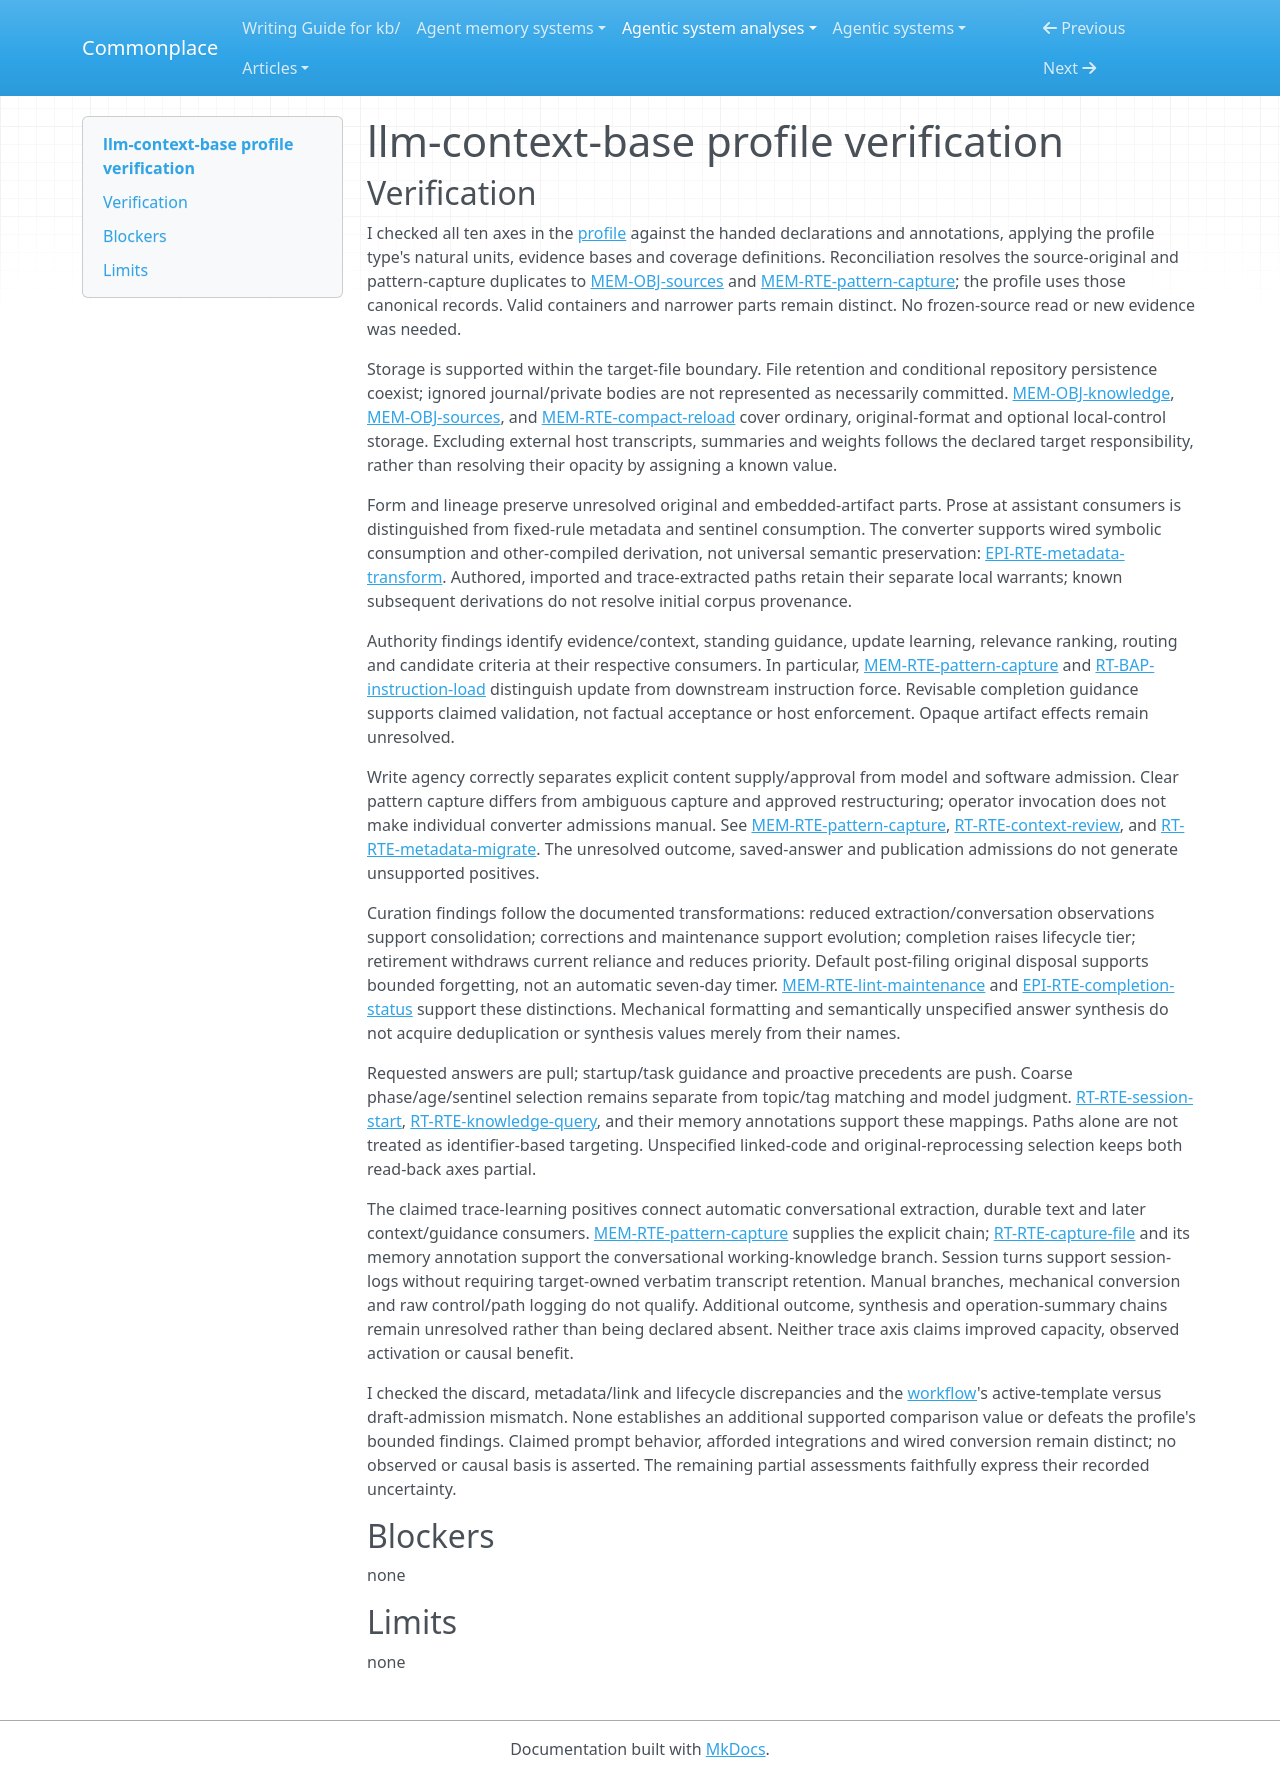

repository: zby/commonplace · page: agentic-system-analyses/retained/llm-context-base/profile-verification/index.html · generator: mkdocs

---
type: agentic-system-analyses/types/agentic-system-verification.md
description: "Memory-profile verification of llm-context-base's accumulated file loop at the frozen template revision."
run-id: AAS-2026-10-14-llm-context-base-f63a7c0fb5f2-01
reviewed-boundary: "6d01cba8e2c22f9ca2519c70073a05cd54378a8c"
---

# llm-context-base profile verification

## Verification

I checked all ten axes in the [profile](memory-profile.md#comparison-rationale) against the handed declarations and annotations, applying the profile type's natural units, evidence bases and coverage definitions. Reconciliation resolves the source-original and pattern-capture duplicates to [MEM-OBJ-sources](memory.md#mem-obj-sources) and [MEM-RTE-pattern-capture](memory.md#mem-rte-pattern-capture); the profile uses those canonical records. Valid containers and narrower parts remain distinct. No frozen-source read or new evidence was needed.

Storage is supported within the target-file boundary. File retention and conditional repository persistence coexist; ignored journal/private bodies are not represented as necessarily committed. [MEM-OBJ-knowledge](memory.md#mem-obj-knowledge), [MEM-OBJ-sources](memory.md#mem-obj-sources), and [MEM-RTE-compact-reload](memory.md#mem-rte-compact-reload) cover ordinary, original-format and optional local-control storage. Excluding external host transcripts, summaries and weights follows the declared target responsibility, rather than resolving their opacity by assigning a known value.

Form and lineage preserve unresolved original and embedded-artifact parts. Prose at assistant consumers is distinguished from fixed-rule metadata and sentinel consumption. The converter supports wired symbolic consumption and other-compiled derivation, not universal semantic preservation: [EPI-RTE-metadata-transform](epistemic.md#epi-rte-metadata-transform). Authored, imported and trace-extracted paths retain their separate local warrants; known subsequent derivations do not resolve initial corpus provenance.

Authority findings identify evidence/context, standing guidance, update learning, relevance ranking, routing and candidate criteria at their respective consumers. In particular, [MEM-RTE-pattern-capture](memory.md#mem-rte-pattern-capture) and [RT-BAP-instruction-load](runtime.md#rt-bap-instruction-load) distinguish update from downstream instruction force. Revisable completion guidance supports claimed validation, not factual acceptance or host enforcement. Opaque artifact effects remain unresolved.

Write agency correctly separates explicit content supply/approval from model and software admission. Clear pattern capture differs from ambiguous capture and approved restructuring; operator invocation does not make individual converter admissions manual. See [MEM-RTE-pattern-capture](memory.md#mem-rte-pattern-capture), [RT-RTE-context-review](runtime.md#rt-rte-context-review), and [RT-RTE-metadata-migrate](runtime.md#rt-rte-metadata-migrate). The unresolved outcome, saved-answer and publication admissions do not generate unsupported positives.

Curation findings follow the documented transformations: reduced extraction/conversation observations support consolidation; corrections and maintenance support evolution; completion raises lifecycle tier; retirement withdraws current reliance and reduces priority. Default post-filing original disposal supports bounded forgetting, not an automatic seven-day timer. [MEM-RTE-lint-maintenance](memory.md#mem-rte-lint-maintenance) and [EPI-RTE-completion-status](epistemic.md#epi-rte-completion-status) support these distinctions. Mechanical formatting and semantically unspecified answer synthesis do not acquire deduplication or synthesis values merely from their names.

Requested answers are pull; startup/task guidance and proactive precedents are push. Coarse phase/age/sentinel selection remains separate from topic/tag matching and model judgment. [RT-RTE-session-start](runtime.md#rt-rte-session-start), [RT-RTE-knowledge-query](runtime.md#rt-rte-knowledge-query), and their memory annotations support these mappings. Paths alone are not treated as identifier-based targeting. Unspecified linked-code and original-reprocessing selection keeps both read-back axes partial.

The claimed trace-learning positives connect automatic conversational extraction, durable text and later context/guidance consumers. [MEM-RTE-pattern-capture](memory.md#mem-rte-pattern-capture) supplies the explicit chain; [RT-RTE-capture-file](runtime.md#rt-rte-capture-file) and its memory annotation support the conversational working-knowledge branch. Session turns support session-logs without requiring target-owned verbatim transcript retention. Manual branches, mechanical conversion and raw control/path logging do not qualify. Additional outcome, synthesis and operation-summary chains remain unresolved rather than being declared absent. Neither trace axis claims improved capacity, observed activation or causal benefit.

I checked the discard, metadata/link and lifecycle discrepancies and the [workflow](workflow.md#workflow-account)'s active-template versus draft-admission mismatch. None establishes an additional supported comparison value or defeats the profile's bounded findings. Claimed prompt behavior, afforded integrations and wired conversion remain distinct; no observed or causal basis is asserted. The remaining partial assessments faithfully express their recorded uncertainty.

## Blockers

none

## Limits

none
